Image classification data set "object_crops_split_3" (n21twn/Vision_Eindopdracht on GitHub). Class labels (13): ace, eight, five, four, jack, king, nine, queen, seven, six, ten, three, two.

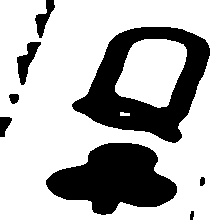
Label: queen

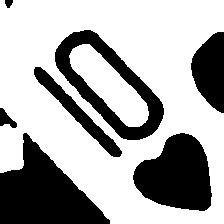
Label: ten

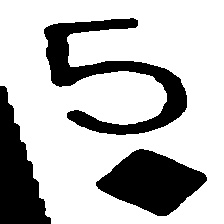
Label: five

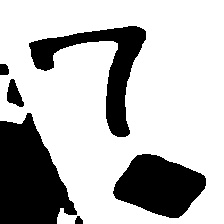
Label: seven

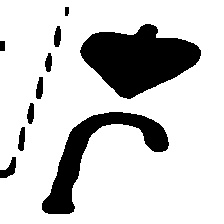
Label: jack

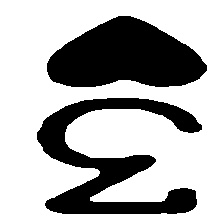
Label: three
